Photos from the image-classification dataset "images" in the GitHub repository LongFixBug/Dish-AI. Its 3 classes are: banh mi sandwich with meat, com tam broken rice, pho bo beef noodle soup.

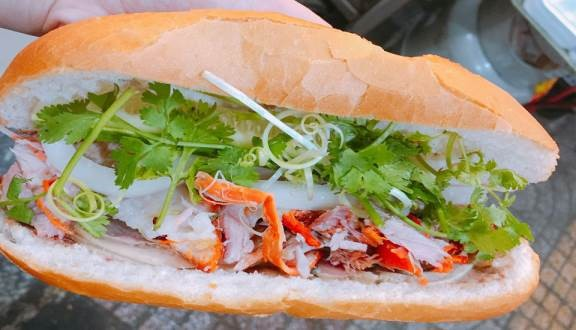
Label: banh mi sandwich with meat

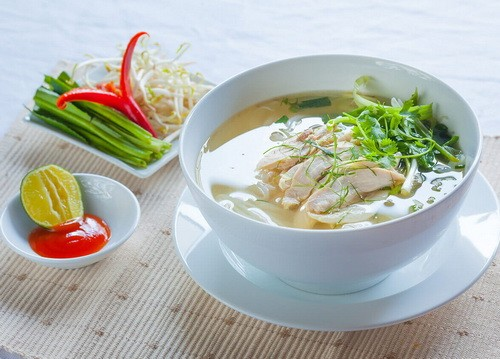
Label: pho bo beef noodle soup

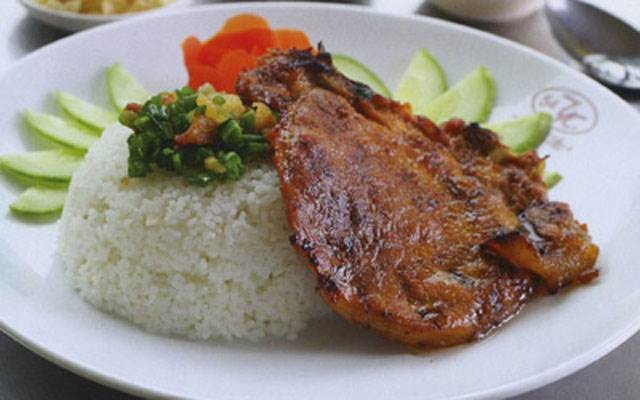
Label: com tam broken rice

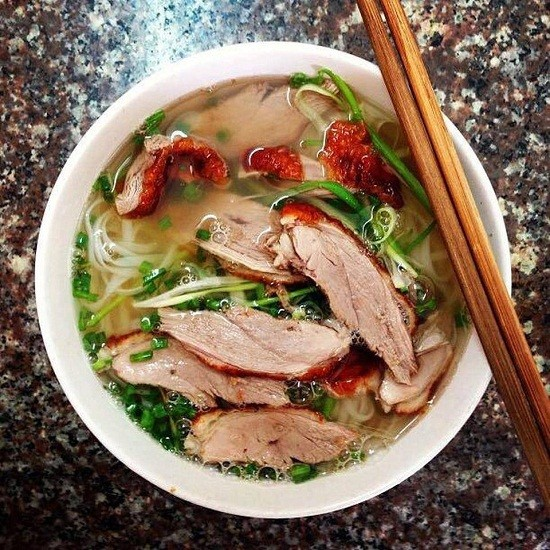
Label: pho bo beef noodle soup

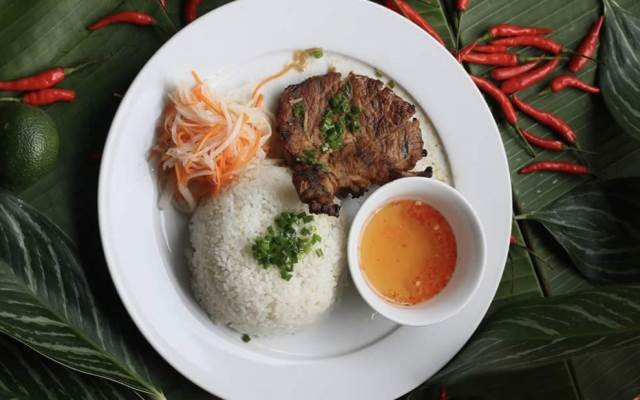
Label: com tam broken rice
